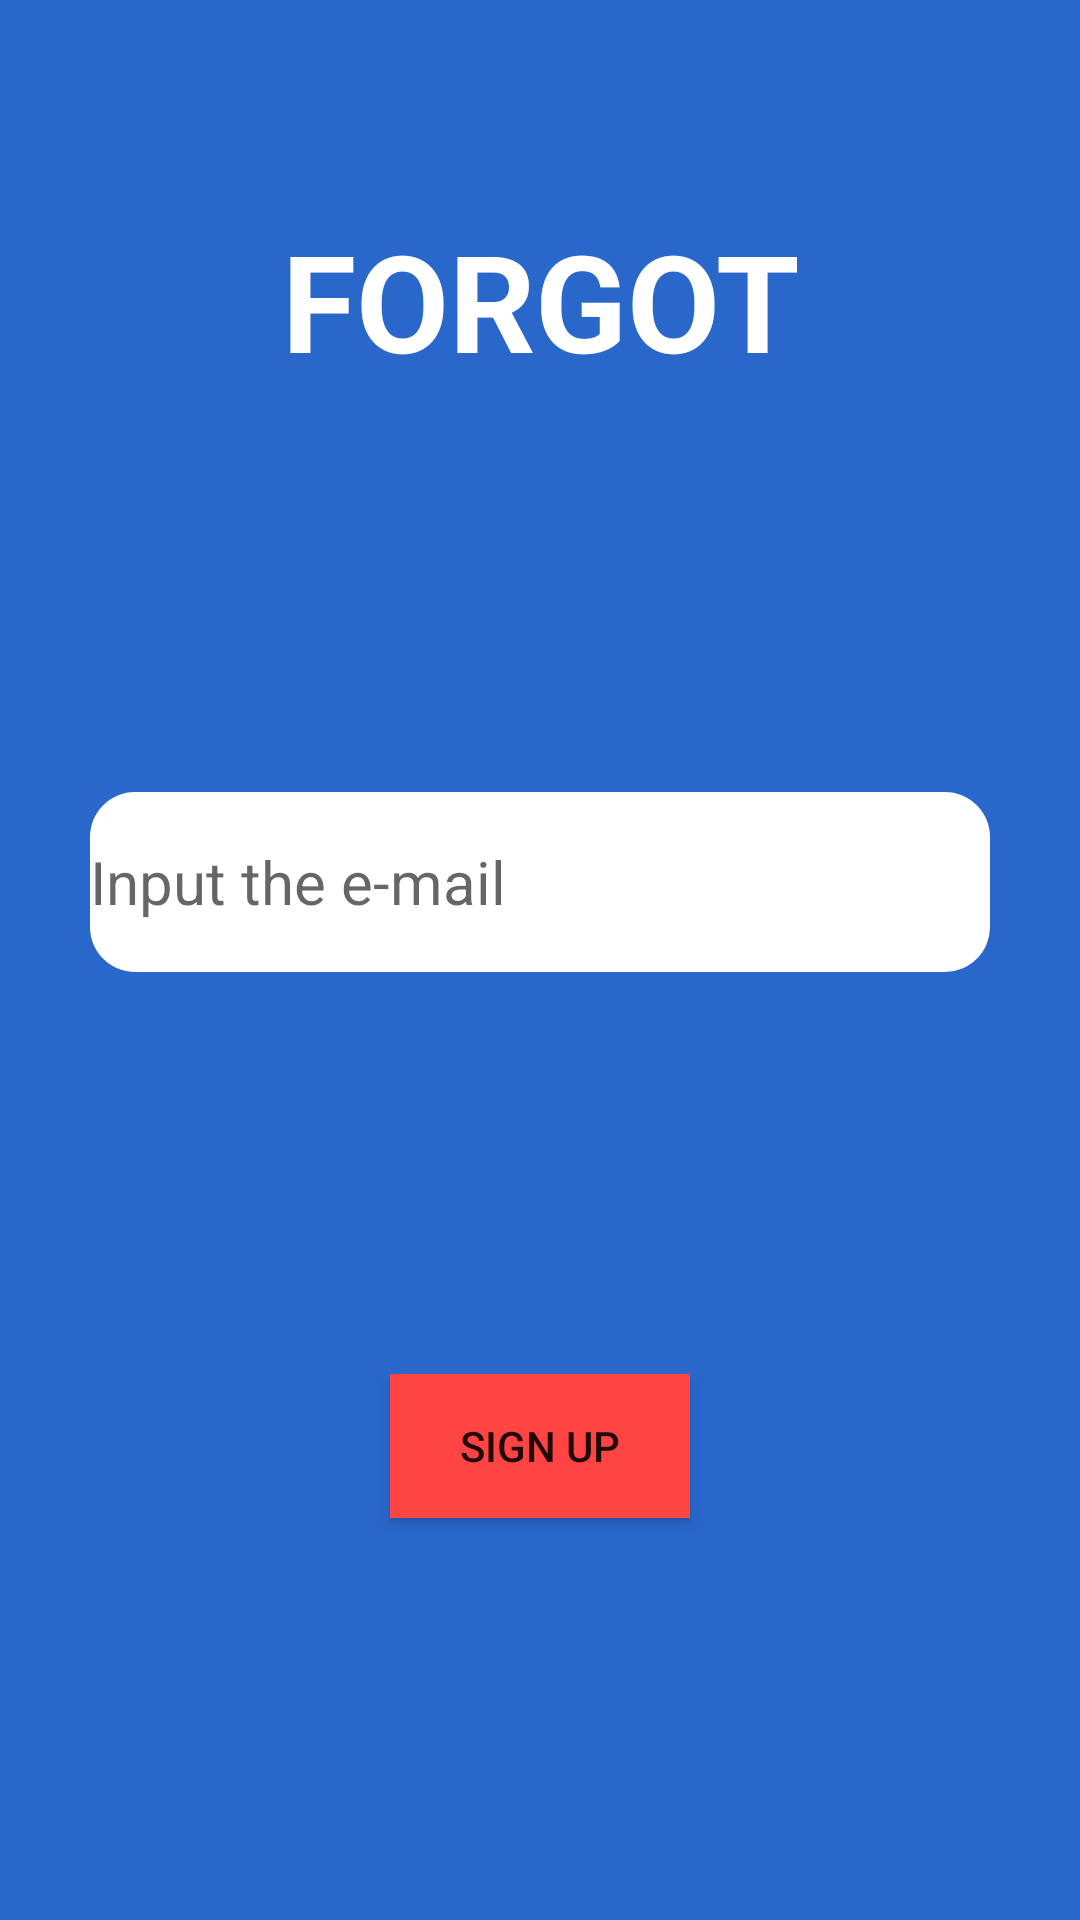

This screen was rendered from an Android layout file. Write that file and the resources it references.
<!-- AndroidManifest.xml: application theme Theme.FirApp -->
<!-- res/layout/activity_forgot.xml -->
<?xml version="1.0" encoding="utf-8"?>
<LinearLayout xmlns:android="http://schemas.android.com/apk/res/android"
    xmlns:app="http://schemas.android.com/apk/res-auto"
    xmlns:tools="http://schemas.android.com/tools"
    android:layout_width="match_parent"
    android:layout_height="match_parent"
    tools:context=".ForgotActivity"
    android:orientation="vertical"
    android:background="#2a67cb">

    <LinearLayout
        android:layout_width="match_parent"
        android:layout_height="wrap_content"
        android:orientation="vertical"
        android:layout_weight="1"
        android:id="@+id/title">
        <TextView
            android:layout_width="match_parent"
            android:layout_height="wrap_content"
            android:text="FORGOT"
            android:id="@+id/signin_title"
            android:textColor="@color/white"
            android:textSize="@dimen/signin_size"
            android:gravity="center_horizontal"
            android:layout_marginTop="70dp"
            android:textStyle="bold"/>
    </LinearLayout>
    <LinearLayout
        android:layout_width="match_parent"
        android:layout_height="wrap_content"
        android:layout_weight="1"
        android:orientation="vertical"
        android:id="@+id/edit"
        >


        <EditText
            android:layout_width="match_parent"
            android:layout_height="60dp"
            android:id="@+id/useremail"
            android:background="@drawable/edit_style"
            android:hint="@string/user_email"
            android:layout_margin="30dp"
            android:textSize="20sp"
            android:textColor="@color/txtcolor"/>


    </LinearLayout>

    <LinearLayout
        android:layout_width="match_parent"
        android:layout_height="wrap_content"
        android:layout_weight="1"
        android:orientation="vertical"
        android:id="@+id/third">




        <Button
            android:id="@+id/signin_btn"
            android:layout_width="100dp"
            android:layout_height="wrap_content"
            android:layout_gravity="center"
            android:text="SIGN UP"
            android:layout_marginBottom="30dp"
            android:background="@drawable/button_custom"
            />

    </LinearLayout>

</LinearLayout>
<!-- resources referenced by this layout -->
<resources>
  <color name="txtcolor">#868788</color>
  <color name="white">#FFFFFFFF</color>
  <dimen name="signin_size">45sp</dimen>
  <!-- drawable button_custom (drawable) -->
  <?xml version="1.0" encoding="utf-8"?>
  <selector xmlns:android="http://schemas.android.com/apk/res/android">
  
      <item android:drawable="@android:color/holo_red_light"
          android:background="@android:color/white"/>
  </selector>
  <!-- drawable edit_style (drawable) -->
  <?xml version="1.0" encoding="utf-8"?>
      <shape xmlns:android="http://schemas.android.com/apk/res/android"
          android:shape="rectangle"
          android:padding="10dp">
  
          <solid android:color="#FFFFFF" />
          <corners
              android:bottomRightRadius="15dp"
              android:bottomLeftRadius="15dp"
              android:topLeftRadius="15dp"
              android:topRightRadius="15dp" />
      </shape>
  <string name="user_email">Input the e-mail</string>
  <style name="Theme.FirApp" parent="Theme.MaterialComponents.DayNight.NoActionBar">
  
          
          <item name="colorPrimary">#FF2A67CB</item>
          <item name="colorPrimaryVariant">@color/purple_700</item>
          <item name="colorOnPrimary">@color/white</item>
          
          <item name="colorSecondary">@color/teal_200</item>
          <item name="colorSecondaryVariant">@color/teal_700</item>
          <item name="colorOnSecondary">@color/black</item>
          
          <item name="android:statusBarColor" tools:targetApi="l">?attr/colorPrimaryVariant</item>
          
  
  
      </style>
  <color name="purple_700">#FF2A67CB</color>
  <color name="teal_200">#FF03DAC5</color>
  <color name="teal_700">#FF018786</color>
  <color name="black">#FF000000</color>
</resources>
